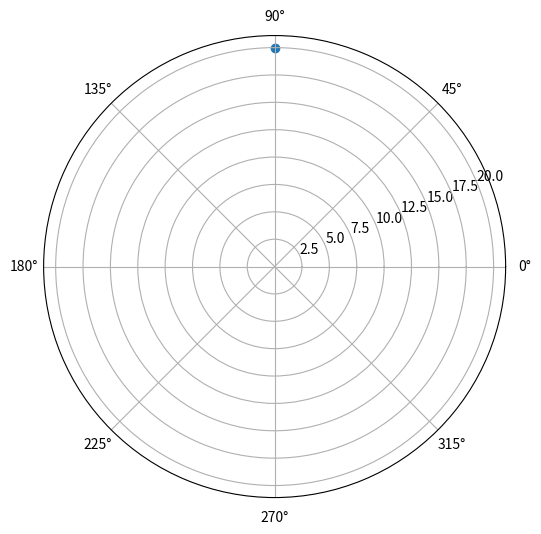

Python code for this plot:
# pip install matplotlib

import math
import matplotlib.pyplot as plt

r = 20
theta = math.pi / 2

plt.figure(figsize=(6, 6))
ax = plt.subplot(111, polar=True)
ax.scatter(theta, r)

plt.show()
